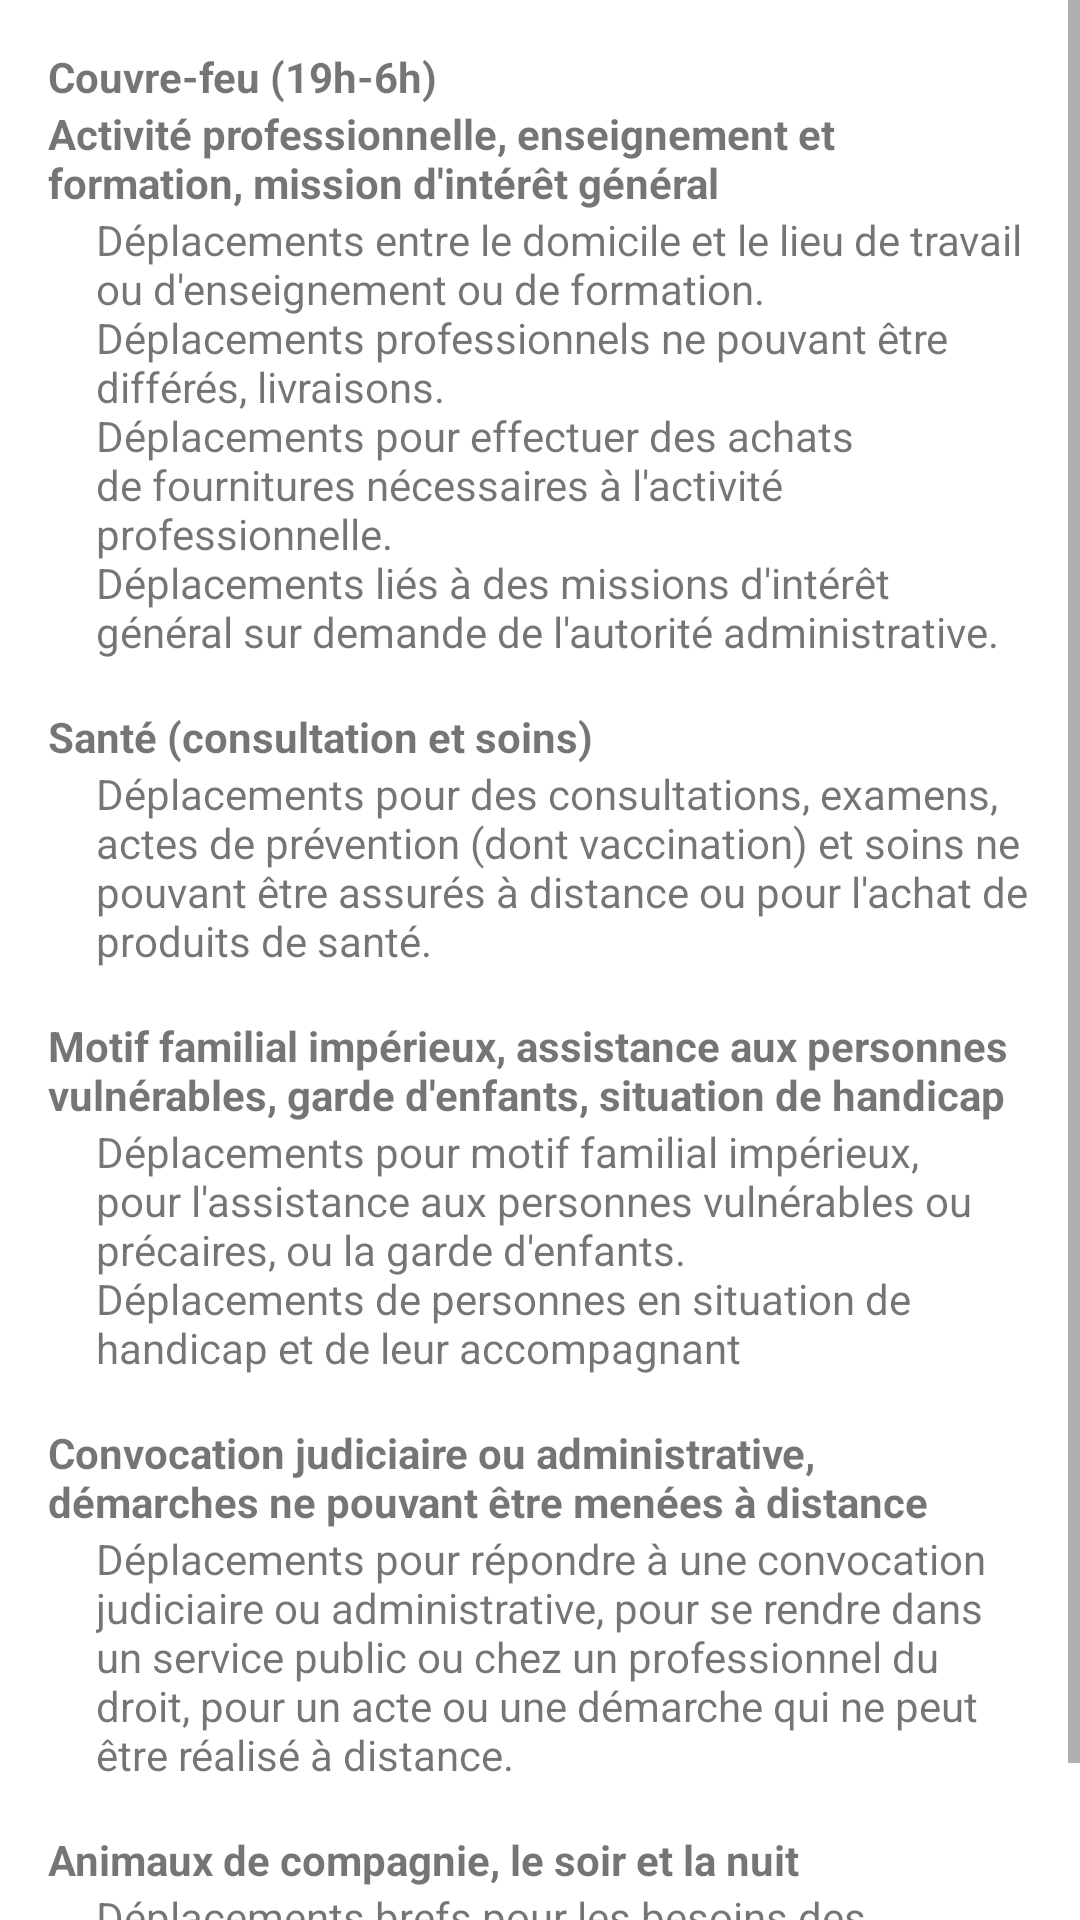

Write the Android layout XML for this screen, with the resource values it uses.
<!-- AndroidManifest.xml: application theme AppTheme -->
<!-- res/layout/dialog_reasons.xml -->
<?xml version="1.0" encoding="utf-8"?>
<ScrollView xmlns:android="http://schemas.android.com/apk/res/android"
    android:layout_width="match_parent"
    android:layout_height="match_parent">

    <LinearLayout
        android:orientation="vertical"
        android:layout_width="match_parent"
        android:layout_height="wrap_content"
        android:layout_margin="16dp">

        <TextView
            android:id="@+id/curfew_reasons"
            android:layout_width="match_parent"
            android:layout_height="wrap_content"
            android:text="@string/curfew_attestation"
            android:textStyle="bold"/>

        <TextView
            android:id="@+id/reasons1_title"
            android:layout_width="match_parent"
            android:layout_height="wrap_content"
            android:text="@string/reason1_curfew_smalltext"
            android:textStyle="bold"/>

        <TextView
            android:id="@+id/reasons1"
            android:layout_width="match_parent"
            android:layout_height="wrap_content"
            android:layout_marginLeft="16dp"
            android:layout_marginStart="16dp"
            android:layout_marginBottom="16dp"
            android:text="@string/reason1_curfew"/>

        <TextView
            android:id="@+id/reasons2_title"
            android:layout_width="match_parent"
            android:layout_height="wrap_content"
            android:text="@string/reason2_curfew_smalltext"
            android:textStyle="bold"/>

        <TextView
            android:id="@+id/reasons2"
            android:layout_width="match_parent"
            android:layout_height="wrap_content"
            android:layout_marginLeft="16dp"
            android:layout_marginStart="16dp"
            android:layout_marginBottom="16dp"
            android:text="@string/reason2_curfew"/>

        <TextView
            android:id="@+id/reasons3_title"
            android:layout_width="match_parent"
            android:layout_height="wrap_content"
            android:text="@string/reason3_curfew_smalltext"
            android:textStyle="bold"/>

        <TextView
            android:id="@+id/reasons3"
            android:layout_width="match_parent"
            android:layout_height="wrap_content"
            android:layout_marginLeft="16dp"
            android:layout_marginStart="16dp"
            android:layout_marginBottom="16dp"
            android:text="@string/reason3_curfew"/>

        <TextView
            android:id="@+id/reasons4_title"
            android:layout_width="match_parent"
            android:layout_height="wrap_content"
            android:text="@string/reason4_curfew_smalltext"
            android:textStyle="bold"/>

        <TextView
            android:id="@+id/reasons4"
            android:layout_width="match_parent"
            android:layout_height="wrap_content"
            android:layout_marginLeft="16dp"
            android:layout_marginStart="16dp"
            android:layout_marginBottom="16dp"
            android:text="@string/reason4_curfew"/>

        <TextView
            android:id="@+id/reasons5_title"
            android:layout_width="match_parent"
            android:layout_height="wrap_content"
            android:text="@string/reason5_curfew_smalltext"
            android:textStyle="bold"/>

        <TextView
            android:id="@+id/reasons5"
            android:layout_width="match_parent"
            android:layout_height="wrap_content"
            android:layout_marginStart="16dp"
            android:layout_marginLeft="16dp"
            android:layout_marginBottom="16dp"
            android:text="@string/reason5_curfew"/>

    </LinearLayout>
</ScrollView>
<!-- resources referenced by this layout -->
<resources>
  <string name="curfew_attestation">Couvre-feu (19h-6h)</string>
  <string name="reason1_curfew">Déplacements entre le domicile et le lieu de travail ou d\'enseignement ou de formation.\nDéplacements professionnels ne pouvant être différés, livraisons.\nDéplacements pour effectuer des achats de fournitures nécessaires à l\'activité professionnelle.\nDéplacements liés à des missions d\'intérêt général sur demande de l\'autorité administrative.</string>
  <string name="reason1_curfew_smalltext">Activité professionnelle, enseignement et formation, mission d\'intérêt général</string>
  <string name="reason2_curfew">Déplacements pour des consultations, examens, actes de prévention (dont vaccination) et soins ne pouvant être assurés à distance ou pour l\'achat de produits de santé.</string>
  <string name="reason2_curfew_smalltext">Santé (consultation et soins)</string>
  <string name="reason3_curfew">Déplacements pour motif familial impérieux, pour l\'assistance aux personnes vulnérables ou précaires, ou la garde d\'enfants.\nDéplacements de personnes en situation de handicap et de leur accompagnant</string>
  <string name="reason3_curfew_smalltext">Motif familial impérieux, assistance aux personnes vulnérables, garde d\'enfants, situation de handicap</string>
  <string name="reason4_curfew">Déplacements pour répondre à une convocation judiciaire ou administrative, pour se rendre dans un service public ou chez un professionnel du droit, pour un acte ou une démarche qui ne peut être réalisé à distance.</string>
  <string name="reason4_curfew_smalltext">Convocation judiciaire ou administrative, démarches ne pouvant être menées à distance</string>
  <string name="reason5_curfew">Déplacements brefs pour les besoins des animaux de compagnie (dans un rayon de 1 kilomètre autour du domicile).</string>
  <string name="reason5_curfew_smalltext">Animaux de compagnie, le soir et la nuit</string>
  <style name="AppTheme" parent="Theme.MaterialComponents.DayNight.DarkActionBar">
          
          <item name="colorPrimary">@color/colorPrimary</item>
          <item name="colorPrimaryDark">@color/colorPrimaryDark</item>
          <item name="colorAccent">@color/colorAccent</item>
      </style>
  <color name="colorPrimary">#1564bf</color>
  <color name="colorPrimaryDark">#003b8e</color>
  <color name="colorAccent">#5e91f2</color>
</resources>
